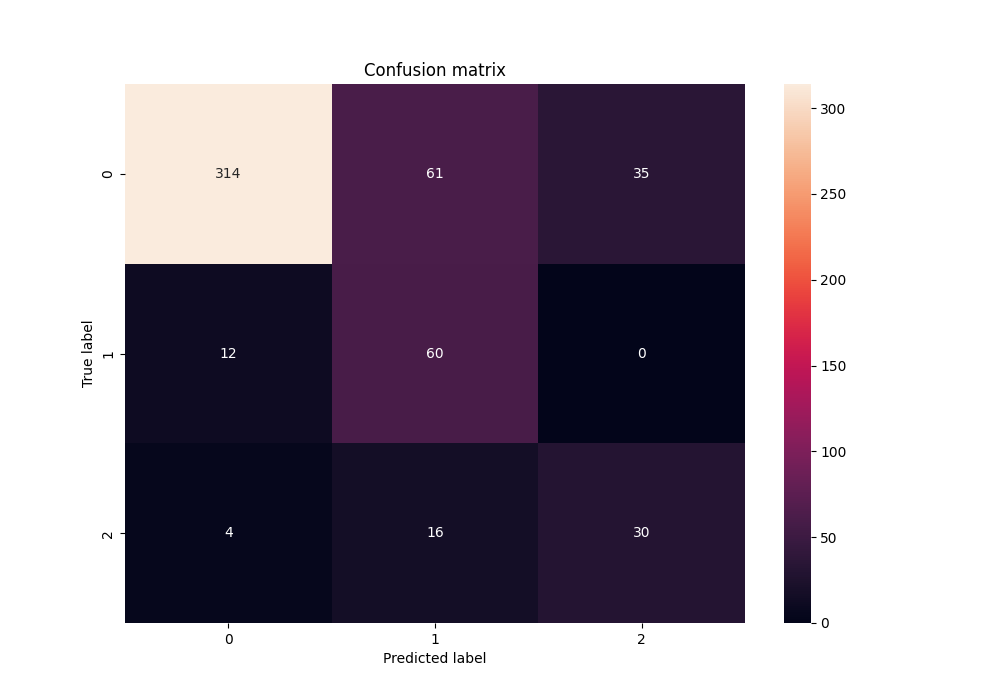

The file beside this chart, header and first rows:
3.140000000000000000e+02, 6.100000000000000000e+01, 3.500000000000000000e+01
1.200000000000000000e+01, 6.000000000000000000e+01, 0.000000000000000000e+00
4.000000000000000000e+00, 1.600000000000000000e+01, 3.000000000000000000e+01
